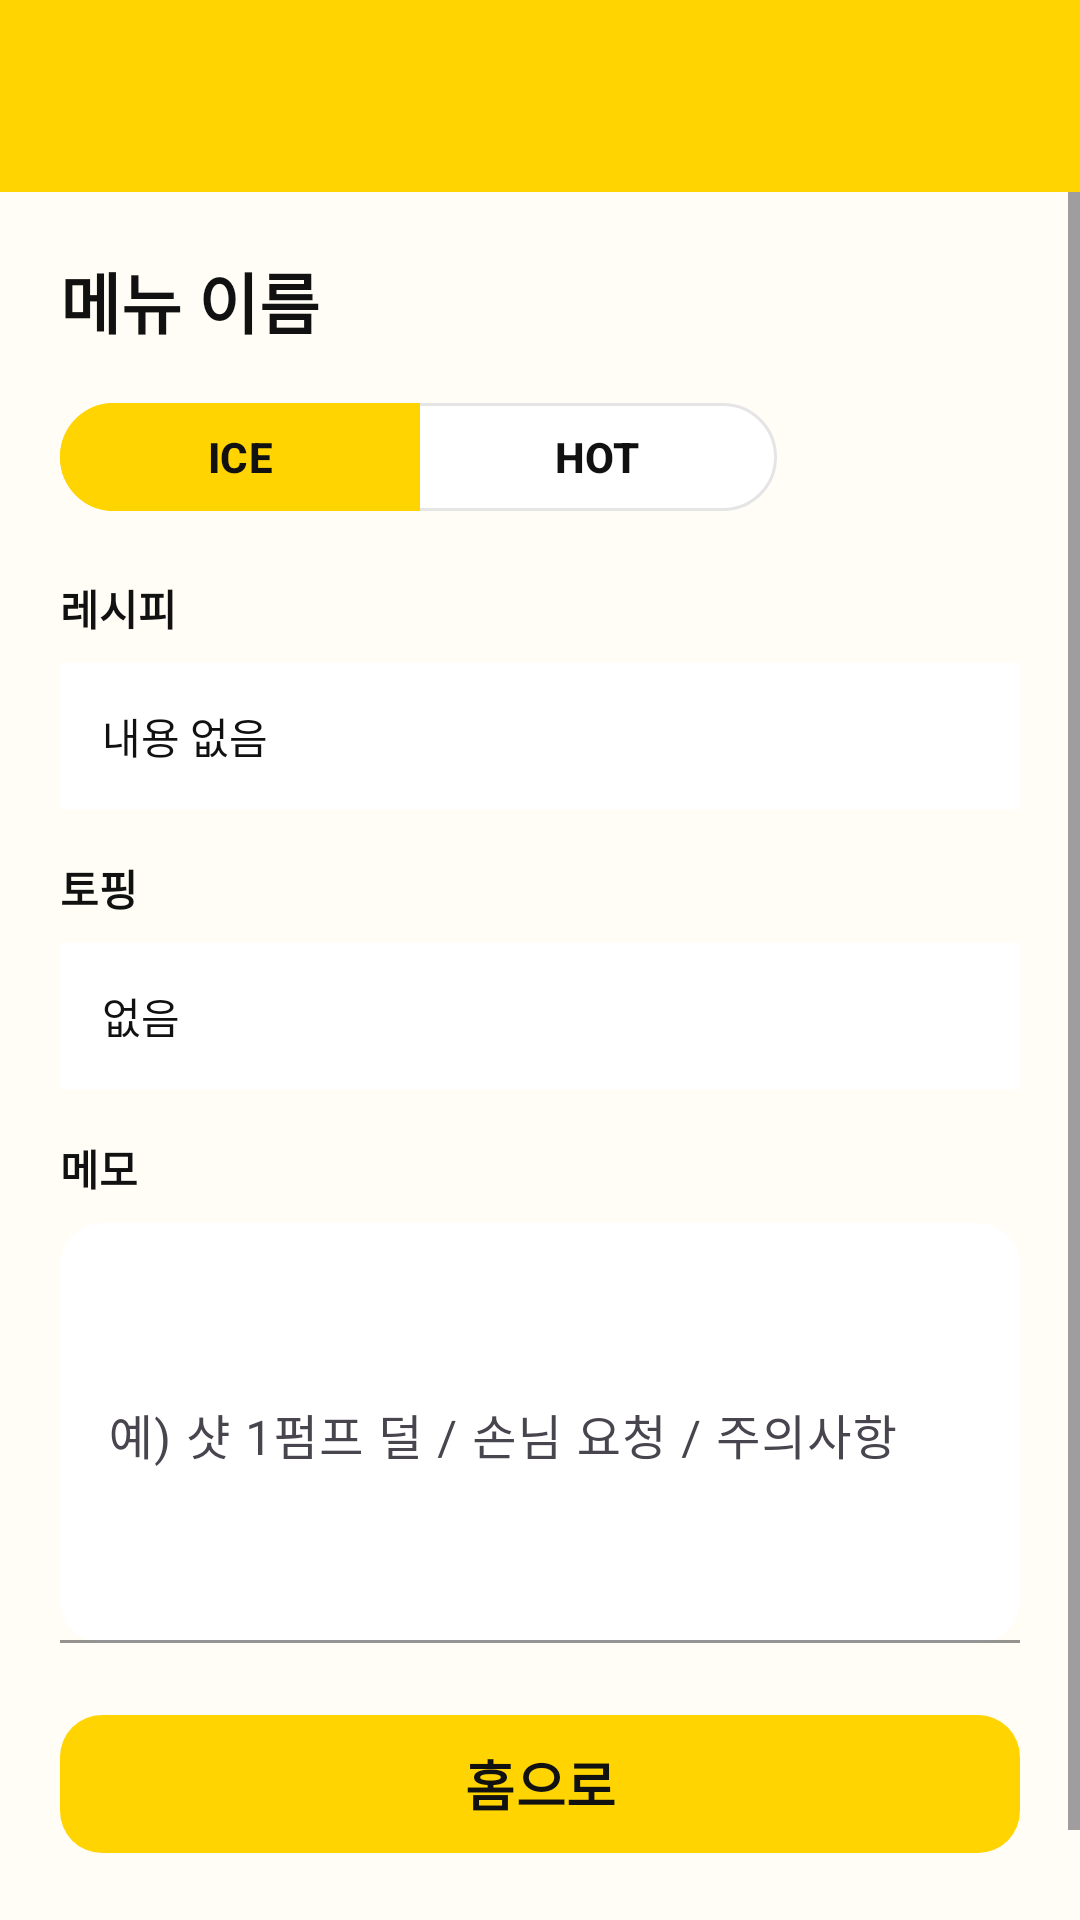

This screen was rendered from an Android layout file. Write that file and the resources it references.
<!-- AndroidManifest.xml: application theme Theme.RecipeProject -->
<!-- res/layout/activity_recipe_detail.xml -->
<?xml version="1.0" encoding="utf-8"?>
<androidx.constraintlayout.widget.ConstraintLayout
    xmlns:android="http://schemas.android.com/apk/res/android"
    xmlns:app="http://schemas.android.com/apk/res-auto"
    android:id="@+id/main"
    android:layout_width="match_parent"
    android:layout_height="match_parent"
    android:focusable="true"
    android:focusableInTouchMode="true"
    android:background="@color/mega_bg">

    <com.google.android.material.appbar.MaterialToolbar
        android:id="@+id/toolbar"
        android:layout_width="0dp"
        android:layout_height="64dp"
        android:background="@color/mega_yellow"
        app:titleTextColor="@color/mega_black"
        app:navigationIcon="@drawable/baseline_arrow_back_24"
        app:navigationIconTint="@color/mega_black"
        app:layout_constraintTop_toTopOf="parent"
        app:layout_constraintStart_toStartOf="parent"
        app:layout_constraintEnd_toEndOf="parent"/>

    <ScrollView
        android:id="@+id/scroll"
        android:layout_width="0dp"
        android:layout_height="0dp"
        android:fillViewport="true"
        app:layout_constraintTop_toBottomOf="@id/toolbar"
        app:layout_constraintBottom_toBottomOf="parent"
        app:layout_constraintStart_toStartOf="parent"
        app:layout_constraintEnd_toEndOf="parent">

        <androidx.constraintlayout.widget.ConstraintLayout
            android:layout_width="match_parent"
            android:layout_height="wrap_content"
            android:padding="20dp">

            
            <TextView
                android:id="@+id/tvName"
                android:layout_width="0dp"
                android:layout_height="wrap_content"
                android:text="메뉴 이름"
                android:textStyle="bold"
                android:textSize="22sp"
                android:textColor="@color/mega_black"
                app:layout_constraintTop_toTopOf="parent"
                app:layout_constraintStart_toStartOf="parent"
                app:layout_constraintEnd_toEndOf="parent"/>

            
            <com.google.android.material.button.MaterialButtonToggleGroup
                android:id="@+id/toggleGroup"
                android:layout_width="wrap_content"
                android:layout_height="wrap_content"
                android:layout_marginTop="14dp"
                app:singleSelection="true"
                app:selectionRequired="true"
                app:checkedButton="@id/btnIce"
                app:layout_constraintTop_toBottomOf="@id/tvName"
                app:layout_constraintStart_toStartOf="parent">

                <com.google.android.material.button.MaterialButton
                    android:id="@+id/btnIce"
                    android:layout_width="120dp"
                    android:layout_height="44dp"
                    android:text="ICE"
                    android:textStyle="bold"
                    android:textColor="@color/mega_black"
                    app:backgroundTint="@color/toggle_bg"
                    app:strokeColor="@color/toggle_stroke"
                    app:strokeWidth="1dp"/>

                <com.google.android.material.button.MaterialButton
                    android:id="@+id/btnHot"
                    android:layout_width="120dp"
                    android:layout_height="44dp"
                    android:text="HOT"
                    android:textStyle="bold"
                    android:textColor="@color/mega_black"
                    app:backgroundTint="@color/toggle_bg"
                    app:strokeColor="@color/toggle_stroke"
                    app:strokeWidth="1dp"/>

            </com.google.android.material.button.MaterialButtonToggleGroup>

            
            <TextView
                android:id="@+id/tvLabelSteps"
                android:layout_width="wrap_content"
                android:layout_height="wrap_content"
                android:layout_marginTop="18dp"
                android:text="레시피"
                android:textStyle="bold"
                android:textColor="@color/mega_black"
                app:layout_constraintTop_toBottomOf="@id/toggleGroup"
                app:layout_constraintStart_toStartOf="parent"/>

            
            <TextView
                android:id="@+id/tvSteps"
                android:layout_width="0dp"
                android:layout_height="wrap_content"
                android:layout_marginTop="8dp"
                android:text="내용 없음"
                android:textColor="@color/mega_black"
                android:background="@color/mega_card"
                android:padding="14dp"
                app:layout_constraintTop_toBottomOf="@id/tvLabelSteps"
                app:layout_constraintStart_toStartOf="parent"
                app:layout_constraintEnd_toEndOf="parent"/>

            
            <TextView
                android:id="@+id/tvLabelToppings"
                android:layout_width="wrap_content"
                android:layout_height="wrap_content"
                android:layout_marginTop="16dp"
                android:text="토핑"
                android:textStyle="bold"
                android:textColor="@color/mega_black"
                app:layout_constraintTop_toBottomOf="@id/tvSteps"
                app:layout_constraintStart_toStartOf="parent"/>

            
            <TextView
                android:id="@+id/tvToppings"
                android:layout_width="0dp"
                android:layout_height="wrap_content"
                android:layout_marginTop="8dp"
                android:text="없음"
                android:textColor="@color/mega_black"
                android:background="@color/mega_card"
                android:padding="14dp"
                app:layout_constraintTop_toBottomOf="@id/tvLabelToppings"
                app:layout_constraintStart_toStartOf="parent"
                app:layout_constraintEnd_toEndOf="parent"/>

            
            <TextView
                android:id="@+id/tvLabelMemo"
                android:layout_width="wrap_content"
                android:layout_height="wrap_content"
                android:layout_marginTop="16dp"
                android:text="메모"
                android:textStyle="bold"
                android:textColor="@color/mega_black"
                app:layout_constraintTop_toBottomOf="@id/tvToppings"
                app:layout_constraintStart_toStartOf="parent"/>

            
            <com.google.android.material.textfield.TextInputLayout
                android:id="@+id/tilMemo"
                android:layout_width="0dp"
                android:layout_height="wrap_content"
                android:layout_marginTop="8dp"
                app:boxBackgroundMode="filled"
                app:boxBackgroundColor="@color/mega_card"
                app:boxStrokeColor="@color/mega_stroke"
                app:boxCornerRadiusTopStart="14dp"
                app:boxCornerRadiusTopEnd="14dp"
                app:boxCornerRadiusBottomStart="14dp"
                app:boxCornerRadiusBottomEnd="14dp"
                app:layout_constraintTop_toBottomOf="@id/tvLabelMemo"
                app:layout_constraintStart_toStartOf="parent"
                app:layout_constraintEnd_toEndOf="parent">

                <com.google.android.material.textfield.TextInputEditText
                    android:id="@+id/etMemo"
                    android:layout_width="match_parent"
                    android:layout_height="140dp"
                    android:gravity="top"
                    android:hint="예) 샷 1펌프 덜 / 손님 요청 / 주의사항"
                    android:textColor="@color/mega_black"/>
            </com.google.android.material.textfield.TextInputLayout>

            
            <com.google.android.material.button.MaterialButton
                android:id="@+id/btnGoHome"
                android:layout_width="match_parent"
                android:layout_height="54dp"
                android:layout_marginTop="20dp"
                android:text="홈으로"
                android:textStyle="bold"
                android:textSize="18sp"
                android:textColor="@color/mega_black"
                app:backgroundTint="@color/mega_yellow"
                app:cornerRadius="14dp"
                app:layout_constraintTop_toBottomOf="@id/tilMemo"
                app:layout_constraintStart_toStartOf="parent"
                app:layout_constraintEnd_toEndOf="parent" />

            
            <View
                android:layout_width="0dp"
                android:layout_height="30dp"
                app:layout_constraintTop_toBottomOf="@id/btnGoHome"
                app:layout_constraintStart_toStartOf="parent"
                app:layout_constraintEnd_toEndOf="parent"/>

        </androidx.constraintlayout.widget.ConstraintLayout>
    </ScrollView>

</androidx.constraintlayout.widget.ConstraintLayout>
<!-- resources referenced by this layout -->
<resources>
  <color name="mega_bg">#FFFDF6</color>
  <color name="mega_black">#111111</color>
  <color name="mega_card">#FFFFFF</color>
  <color name="mega_stroke">#E5E5E5</color>
  <color name="mega_yellow">#FFD400</color>
  <style name="Theme.RecipeProject" parent="Base.Theme.RecipeProject" />
  <style name="Base.Theme.RecipeProject" parent="Theme.Material3.DayNight.NoActionBar">
          
          
      </style>
</resources>
